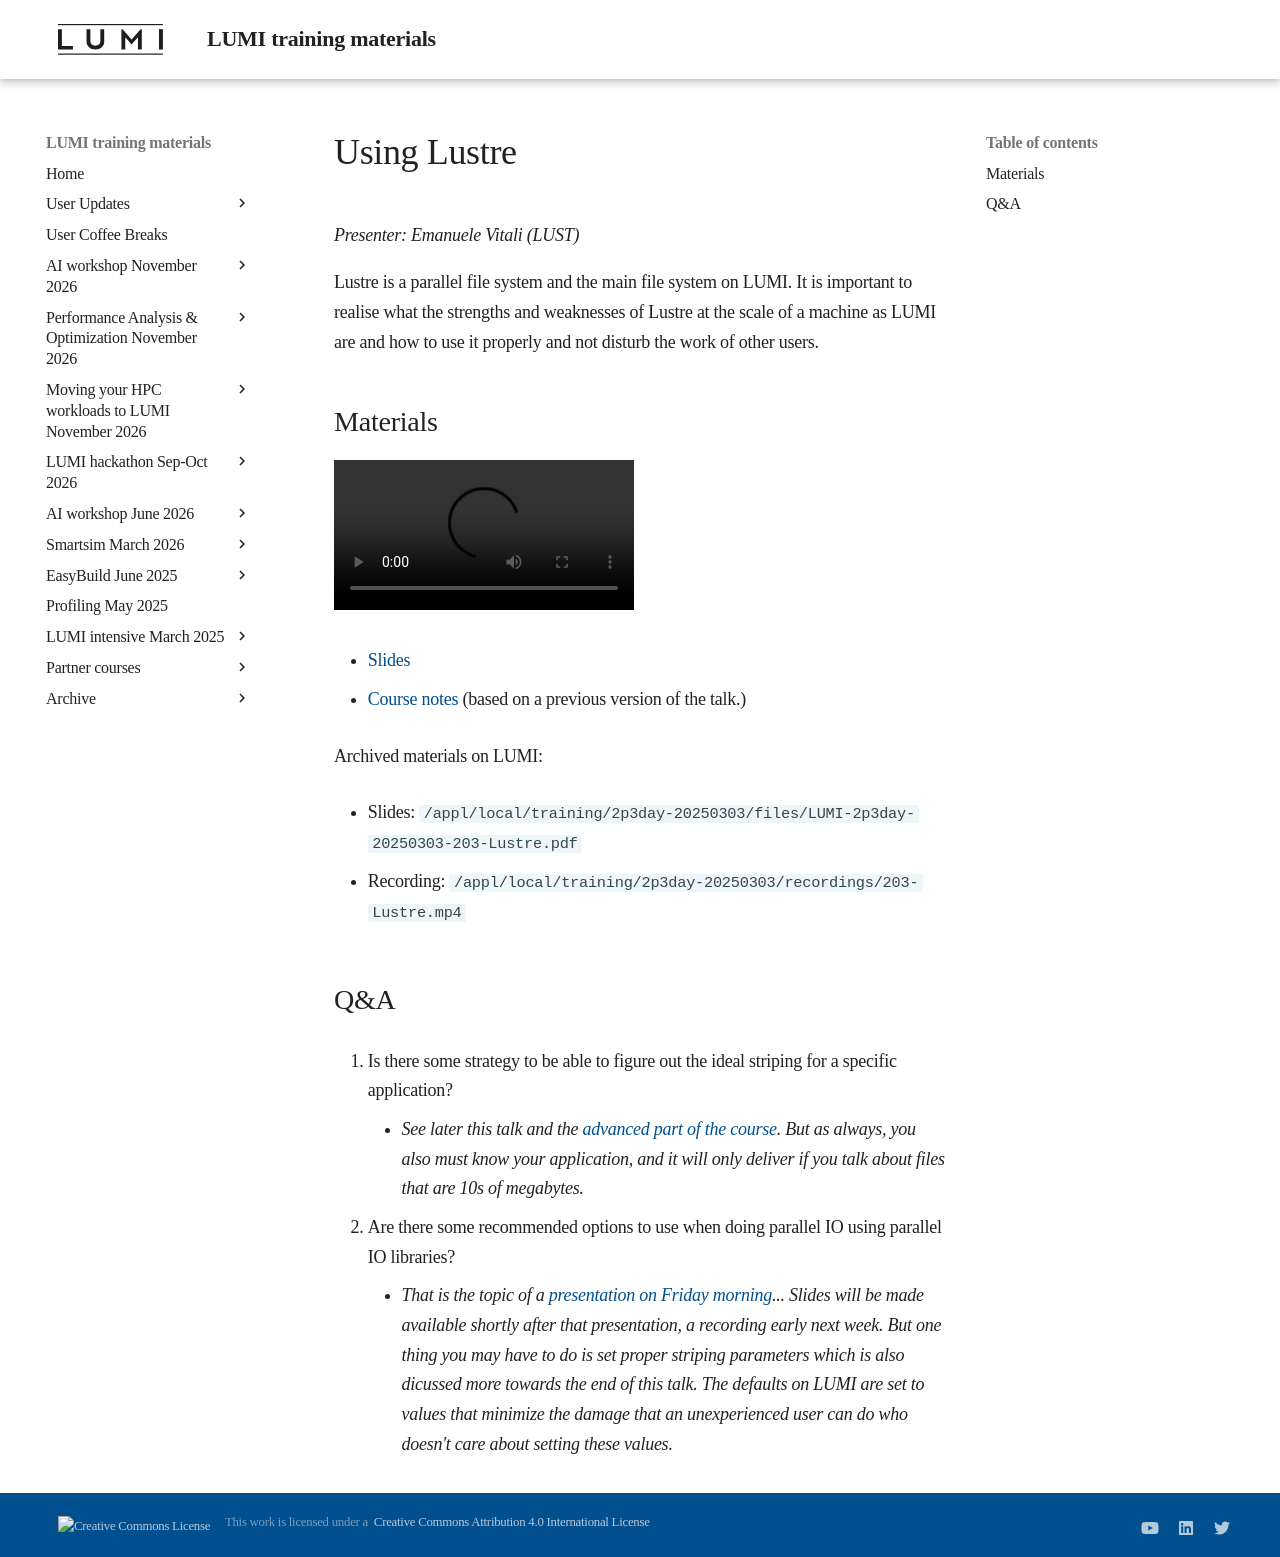

repository: Lumi-supercomputer/LUMI-training-materials · page: 2p3day-20250303/M203-Lustre/index.html · generator: mkdocs

# Using Lustre

*Presenter: Emanuele Vitali (LUST)*

Lustre is a parallel file system and the main file system on LUMI.
It is important to realise what the strengths and weaknesses of Lustre at the
scale of a machine as LUMI are and how to use it properly and not disturb the
work of other users.


## Materials

<!--
Materials will be made available after the lecture
-->
<video src="https://462000265.lumidata.eu/2p3day-20250303/recordings/203-Lustre.mp4" controls="controls"></video>
<!--
-   A video recording will follow.
-->

-   [Slides](https://462000265.lumidata.eu/2p3day-20250303/files/LUMI-2p3day-20250303-203-Lustre.pdf)

-   [Course notes](203-Lustre.md) (based on a previous version of the talk.)

Archived materials on LUMI:

-   Slides: `/appl/local/training/2p3day-20250303/files/LUMI-2p3day-20250303-203-Lustre.pdf`

-   Recording: `/appl/local/training/2p3day-20250303/recordings/203-Lustre.mp4`


## Q&A

1.  Is there some strategy to be able to figure out the ideal striping for a specific application?

    -   *See later this talk and the [advanced part of the course](M502-IO_Optimization_Parallel_IO.md). But as always, you also must know your application, and it will only deliver if you talk about files that are 10s of megabytes.*


2.  Are there some recommended options to use when doing parallel IO using parallel IO libraries?

    -   *That is the topic of a [presentation on Friday morning](M502-IO_Optimization_Parallel_IO.md)... Slides will be made available shortly after that presentation, a recording early next week. But one thing you may have to do is set proper striping parameters which is also dicussed more towards the end of this talk. The defaults on LUMI are set to values that minimize the damage that an unexperienced user can do who doesn't care about setting these values.*
